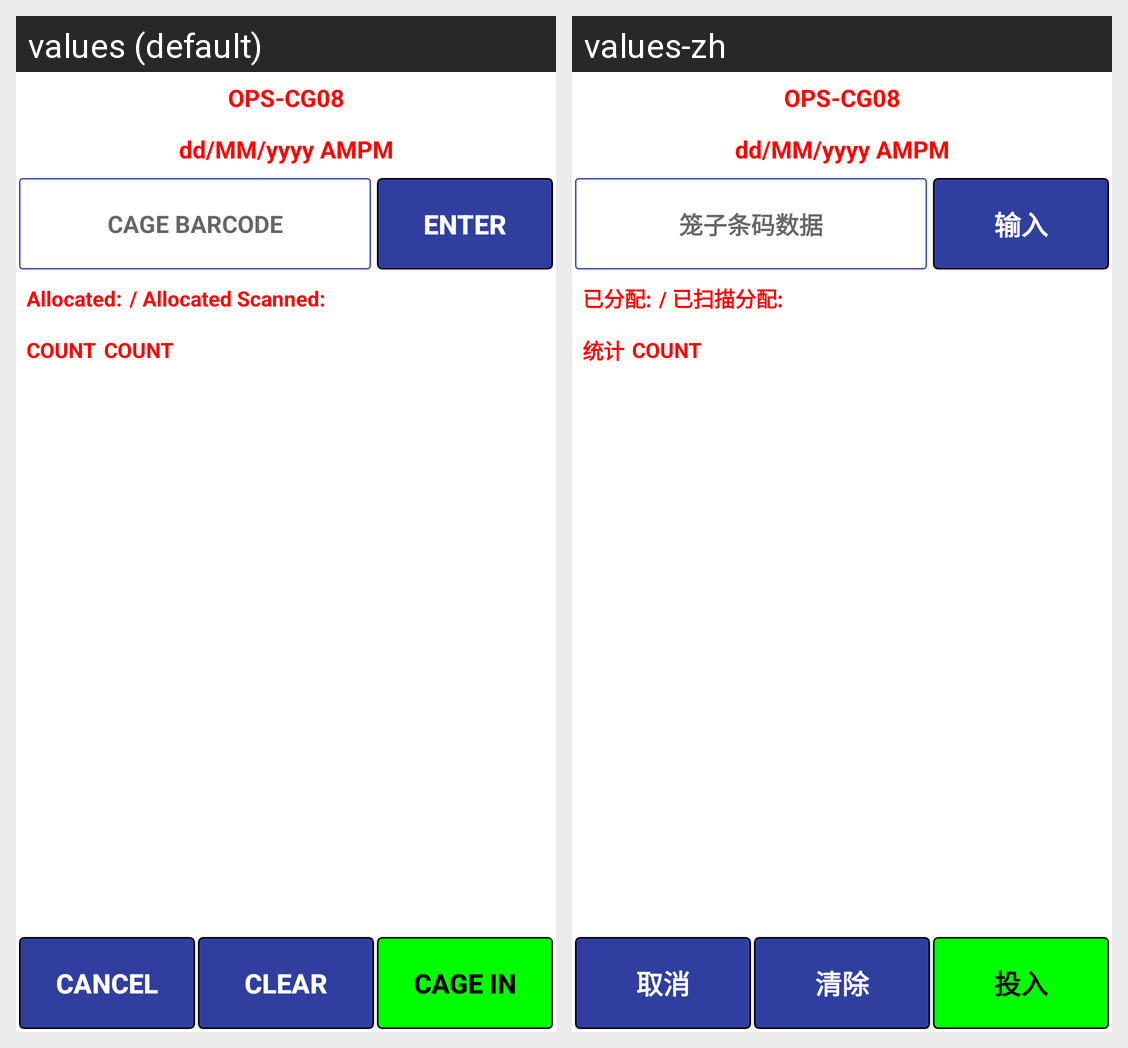

The same Android screen rendered under two of its app's locales, left to right. List the strings drawn on it with the default value and each locale's translation.
Android screen res/layout/activity_cage_in_out.xml rendered under 2 locales, left to right: values (default), values-zh. Device: Nexus 5 (rendered at 1080×1920; each locale shown at half size, 540×960, under a caption strip naming it); theme AppTheme.
Strings drawn on this screen, with the default value and each locale's value (text and hints the layout hard-codes, and strings that could not be matched under every locale, appear in the picture but are not listed):

cagebarcode
  values: CAGE BARCODE
  values-zh: 笼子条码数据

buttontext_enter
  values: ENTER
  values-zh: 输入

totalallocated
  values: Allocated:
  values-zh: 已分配:

totalallocatedscanned
  values: / Allocated Scanned:
  values-zh: / 已扫描分配:

taggingCount
  values: COUNT
  values-zh: 统计

buttontext_cancel
  values: CANCEL
  values-zh: 取消

buttontext_cleardata
  values: CLEAR
  values-zh: 清除

cagein
  values: CAGE IN
  values-zh: 投入
